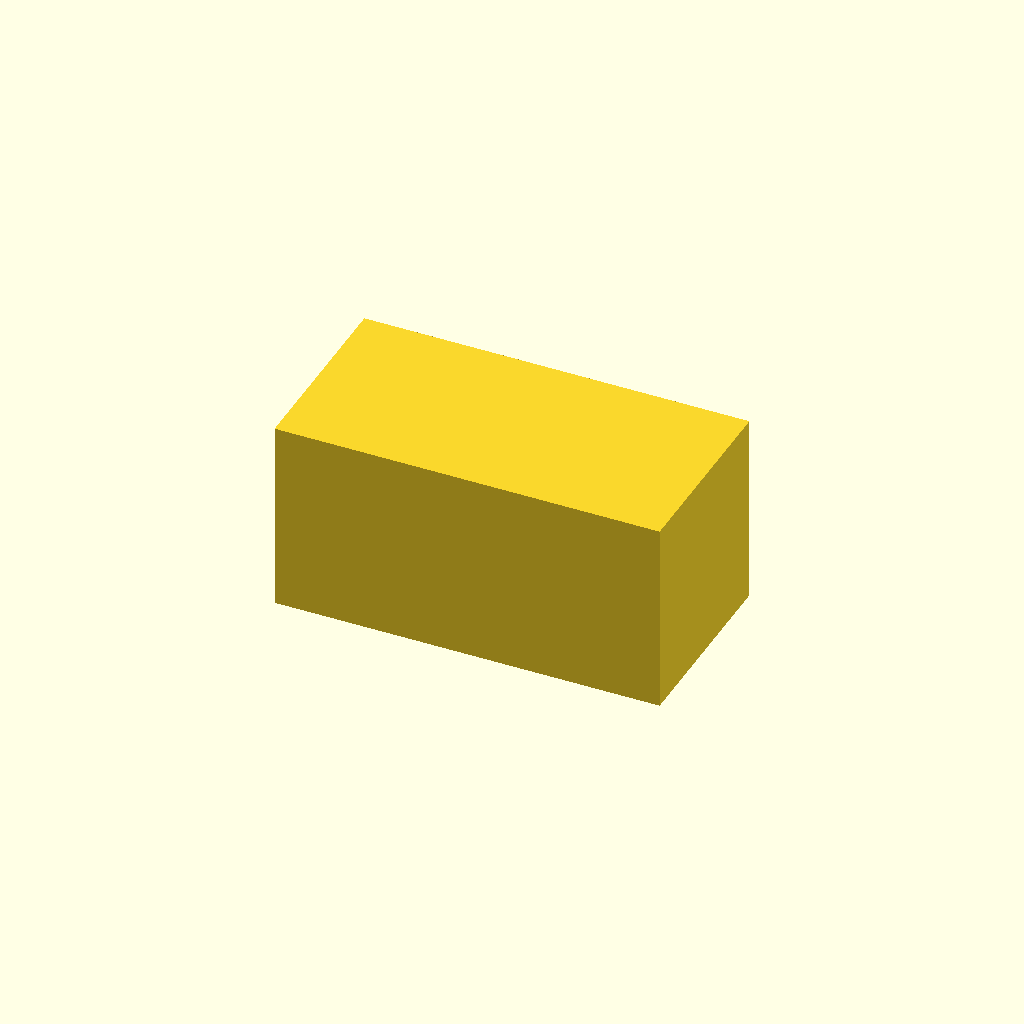
Cell 1: rendered with the file's own defaults.
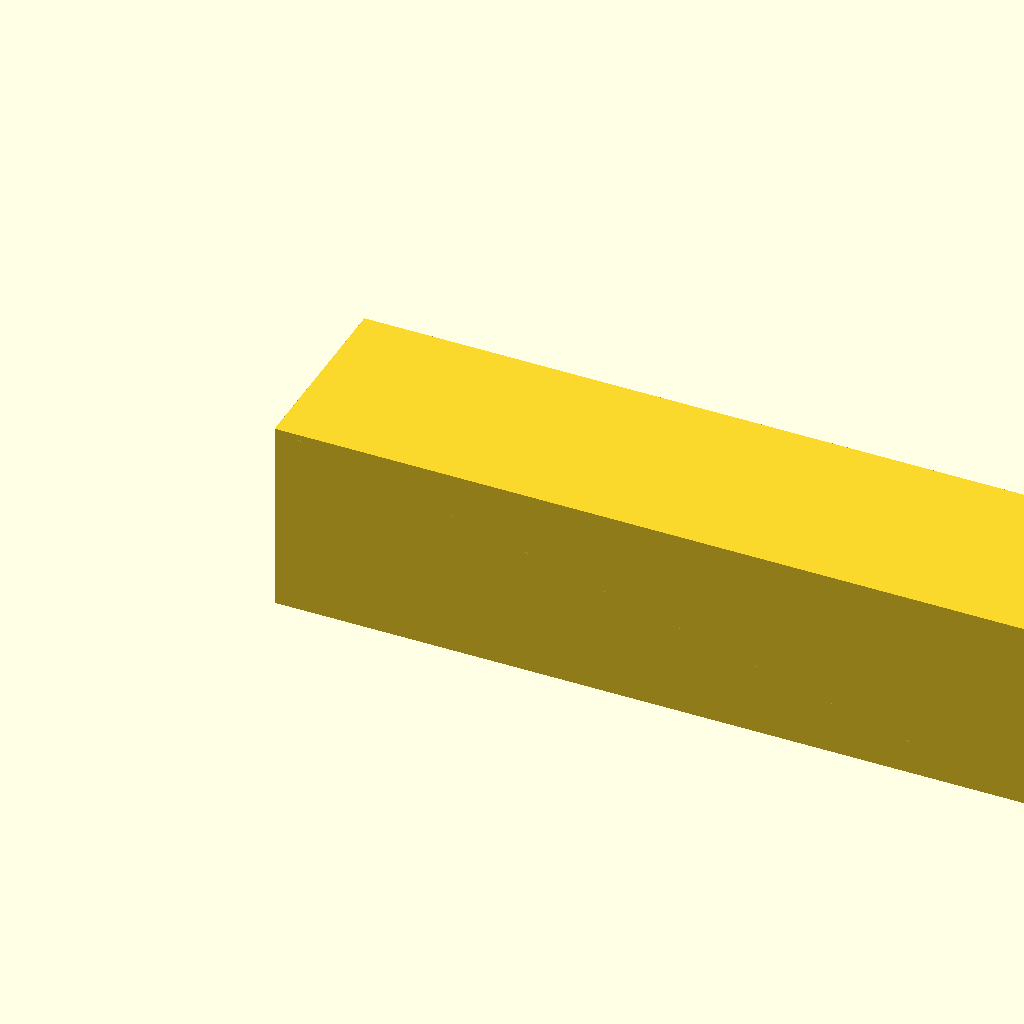
Cell 2: the same model with base_length = 80.
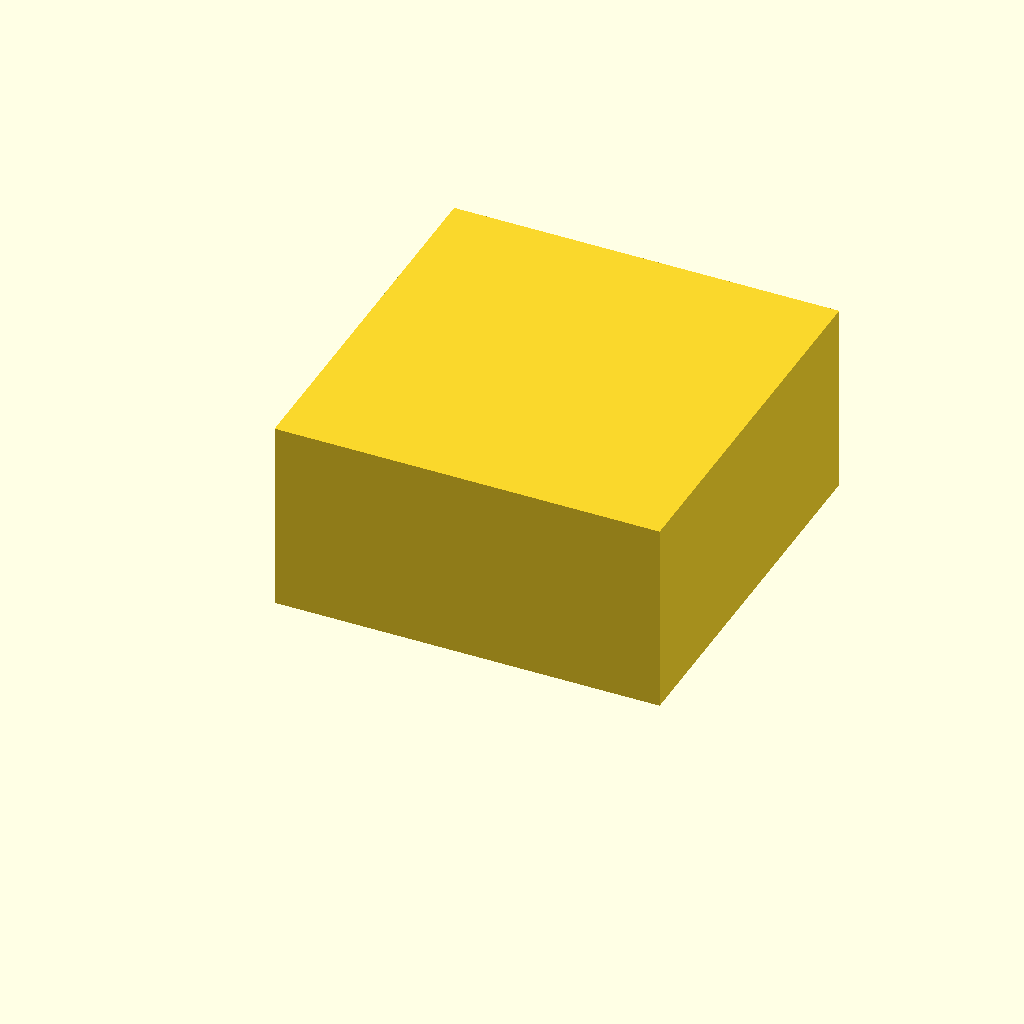
Cell 3 — base_width set to 40, the other parameters unchanged.
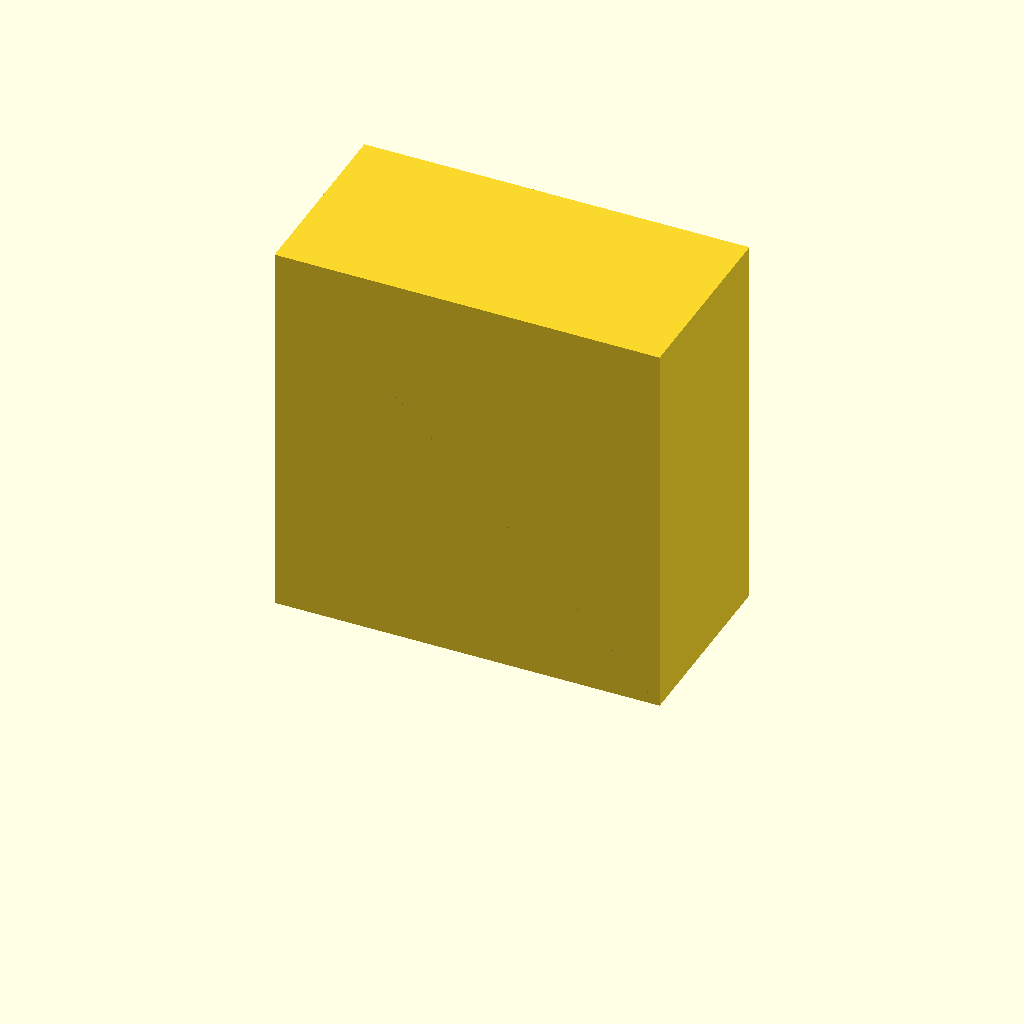
Cell 4: base_height = 40 (everything else at default).
One fixed orthographic camera (rotation 55°, 0°, 25°; colour scheme Cornfield) for every cell.
The OpenSCAD source (WHUCAD_2798/0100/100001191/output_0/100001191.scad):

// Dimensions
base_length = 40;
base_width = 20;
base_height = 20;
slope_height = 20;

// Main block
module angled_block() {
    difference() {
        // Full rectangular block
        cube([base_length, base_width, base_height]);

        // Subtract sloped wedge
        translate([0, 0, 0])
            polyhedron(
                points=[
                    [0, 0, base_height],               // 0 - front bottom left
                    [base_length, 0, 0],               // 1 - front bottom right
                    [base_length, base_width, 0],      // 2 - back bottom right
                    [0, base_width, base_height],      // 3 - back bottom left
                    [0, 0, 0],                         // 4 - front top left
                    [0, base_width, 0]                 // 5 - back top left
                ],
                faces=[
                    [0, 1, 2, 3],  // bottom face
                    [0, 4, 5, 3],  // left face
                    [1, 2, 5, 4],  // right face
                    [0, 1, 4],     // front triangle
                    [3, 2, 5]      // back triangle
                ]
            );
    }
}

// Render the block
angled_block();
Parameter table extracted from the source (name, type, default, range or options):
base_length: number, default 40
base_width: number, default 20
base_height: number, default 20
slope_height: number, default 20
